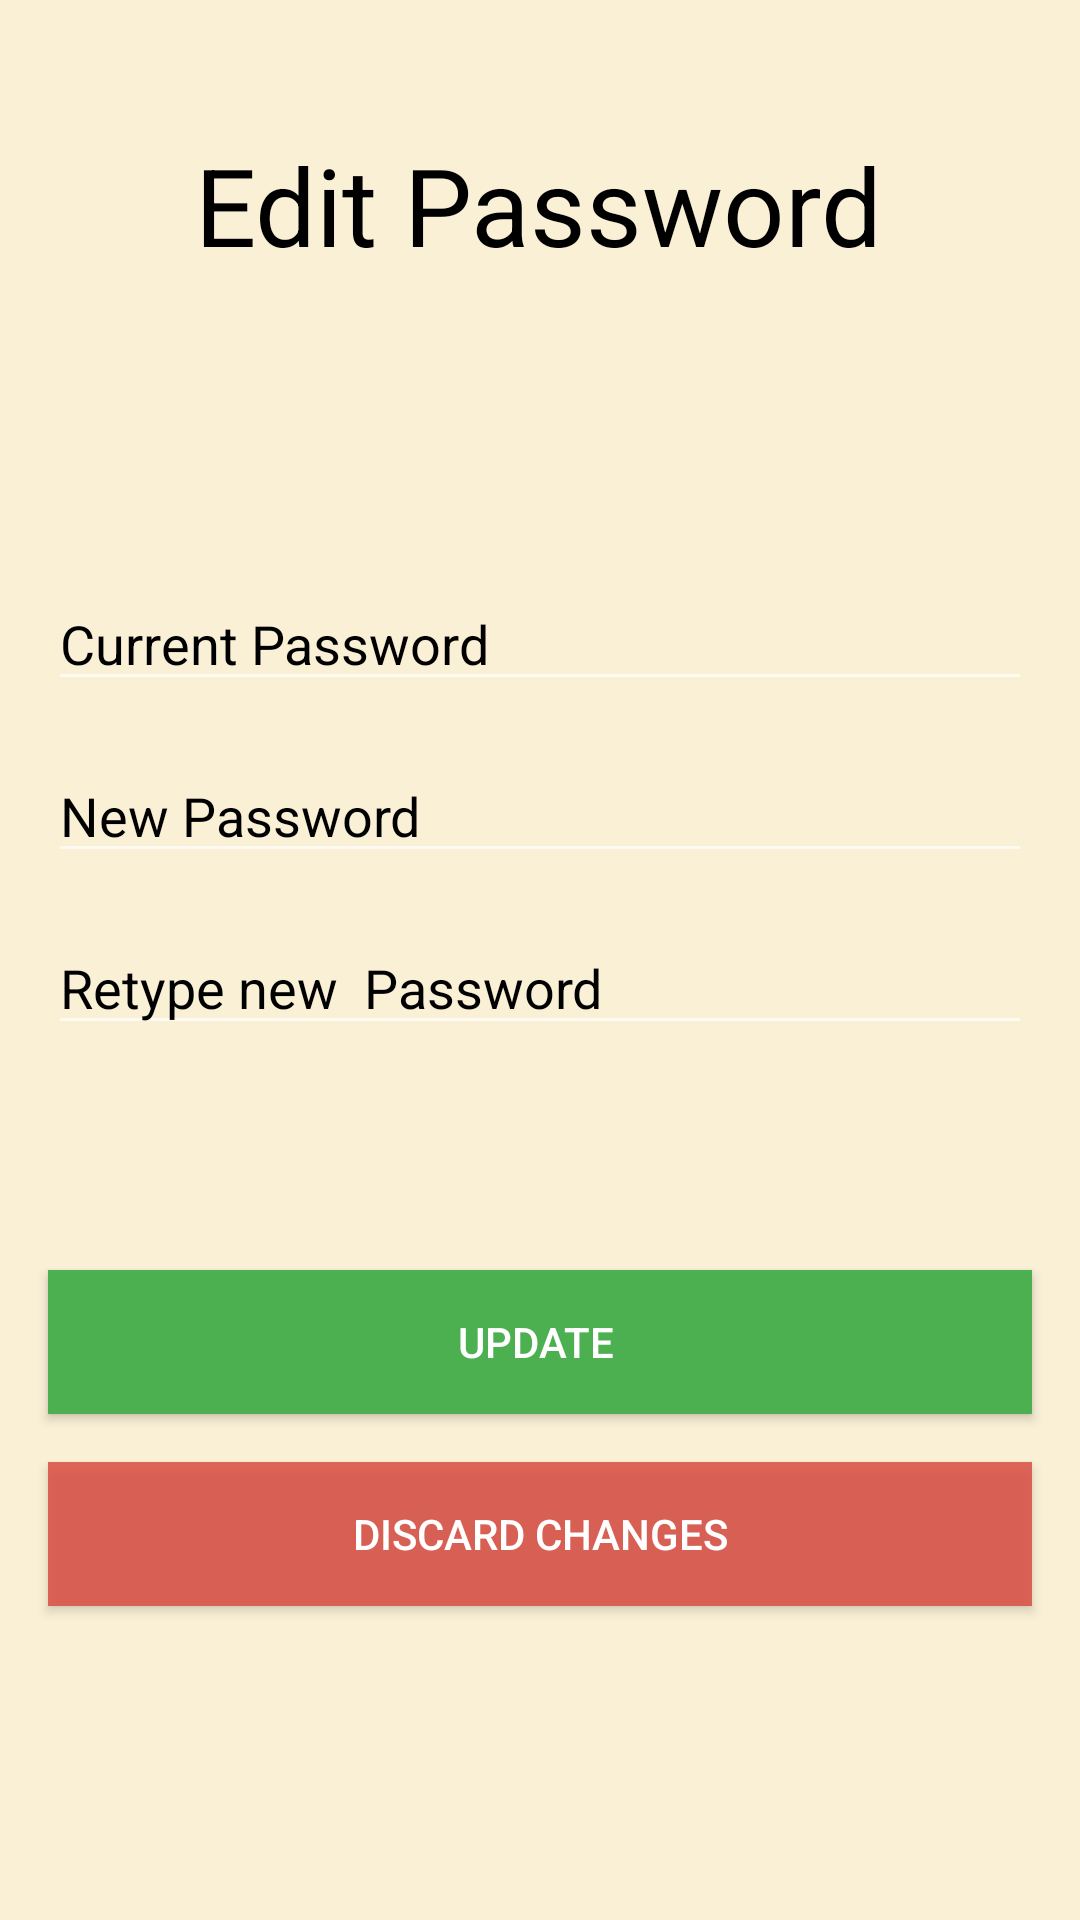

Android layout source for this screen:
<!-- AndroidManifest.xml: application theme Theme.AppCompat.NoActionBar -->
<!-- res/layout/fragment_change_user_password.xml -->
<?xml version="1.0" encoding="utf-8"?>
<androidx.constraintlayout.widget.ConstraintLayout xmlns:android="http://schemas.android.com/apk/res/android"
    xmlns:app="http://schemas.android.com/apk/res-auto"
    xmlns:tools="http://schemas.android.com/tools"
    android:layout_width="match_parent"
    android:layout_height="match_parent"
    tools:context=".fragments.ChangeUserPasswordFragment">

    

    <TextView
        android:id="@+id/textView8"
        android:layout_width="match_parent"
        android:layout_height="match_parent"
        android:background="@color/background" />

    <EditText
        android:id="@+id/change_new_password"
        android:layout_width="0dp"
        android:layout_height="wrap_content"
        android:layout_marginStart="16dp"
        android:layout_marginTop="16dp"
        android:layout_marginEnd="16dp"
        android:ems="10"
        android:hint="New Password"
        android:inputType="textPassword"
        android:textColor="#000000"
        android:textColorHint="#000000"
        app:layout_constraintEnd_toEndOf="parent"
        app:layout_constraintHorizontal_bias="0.49"
        app:layout_constraintStart_toStartOf="parent"
        app:layout_constraintTop_toBottomOf="@+id/change_current_password" />

    <EditText
        android:id="@+id/change_repassword"
        android:layout_width="0dp"
        android:layout_height="wrap_content"
        android:layout_marginStart="16dp"
        android:layout_marginTop="16dp"
        android:layout_marginEnd="16dp"
        android:ems="10"
        android:hint="Retype new  Password"
        android:inputType="textPassword"
        android:textColor="#000000"
        android:textColorHint="#000000"
        app:layout_constraintEnd_toEndOf="parent"
        app:layout_constraintHorizontal_bias="0.49"
        app:layout_constraintStart_toStartOf="parent"
        app:layout_constraintTop_toBottomOf="@+id/change_new_password" />

    <TextView
        android:id="@+id/textView7"
        android:layout_width="wrap_content"
        android:layout_height="wrap_content"
        android:layout_marginTop="44dp"
        android:text="Edit Password"
        android:textColor="#000000"
        android:textSize="36sp"
        app:layout_constraintEnd_toEndOf="parent"
        app:layout_constraintHorizontal_bias="0.497"
        app:layout_constraintStart_toStartOf="parent"
        app:layout_constraintTop_toTopOf="parent" />

    <EditText
        android:id="@+id/change_current_password"
        android:layout_width="0dp"
        android:layout_height="wrap_content"
        android:layout_marginStart="16dp"
        android:layout_marginTop="100dp"
        android:layout_marginEnd="16dp"
        android:ems="10"
        android:hint="Current Password"
        android:inputType="textPassword"
        android:textColor="#000000"
        android:textColorHint="#000000"
        app:layout_constraintEnd_toEndOf="parent"
        app:layout_constraintHorizontal_bias="0.49"
        app:layout_constraintStart_toStartOf="parent"
        app:layout_constraintTop_toBottomOf="@+id/textView7" />

    <Button
        android:id="@+id/change_save_new_password_btn"
        android:layout_width="0dp"
        android:layout_height="wrap_content"
        android:layout_marginTop="75dp"
        android:background="#4CAF50"
        android:text="Update "
        app:layout_constraintEnd_toEndOf="@+id/change_repassword"
        app:layout_constraintStart_toStartOf="@+id/change_repassword"
        app:layout_constraintTop_toBottomOf="@+id/change_repassword" />

    <Button
        android:id="@+id/change_save_new_discard_btn"
        android:layout_width="0dp"
        android:layout_height="wrap_content"
        android:layout_marginTop="16dp"
        android:background="#CBDA463B"
        android:text="Discard Changes"
        app:layout_constraintEnd_toEndOf="@+id/change_repassword"
        app:layout_constraintStart_toStartOf="@+id/change_repassword"
        app:layout_constraintTop_toBottomOf="@+id/change_save_new_password_btn" />

</androidx.constraintlayout.widget.ConstraintLayout>
<!-- resources referenced by this layout -->
<resources>
  <color name="background">#FAF0D6</color>
</resources>
